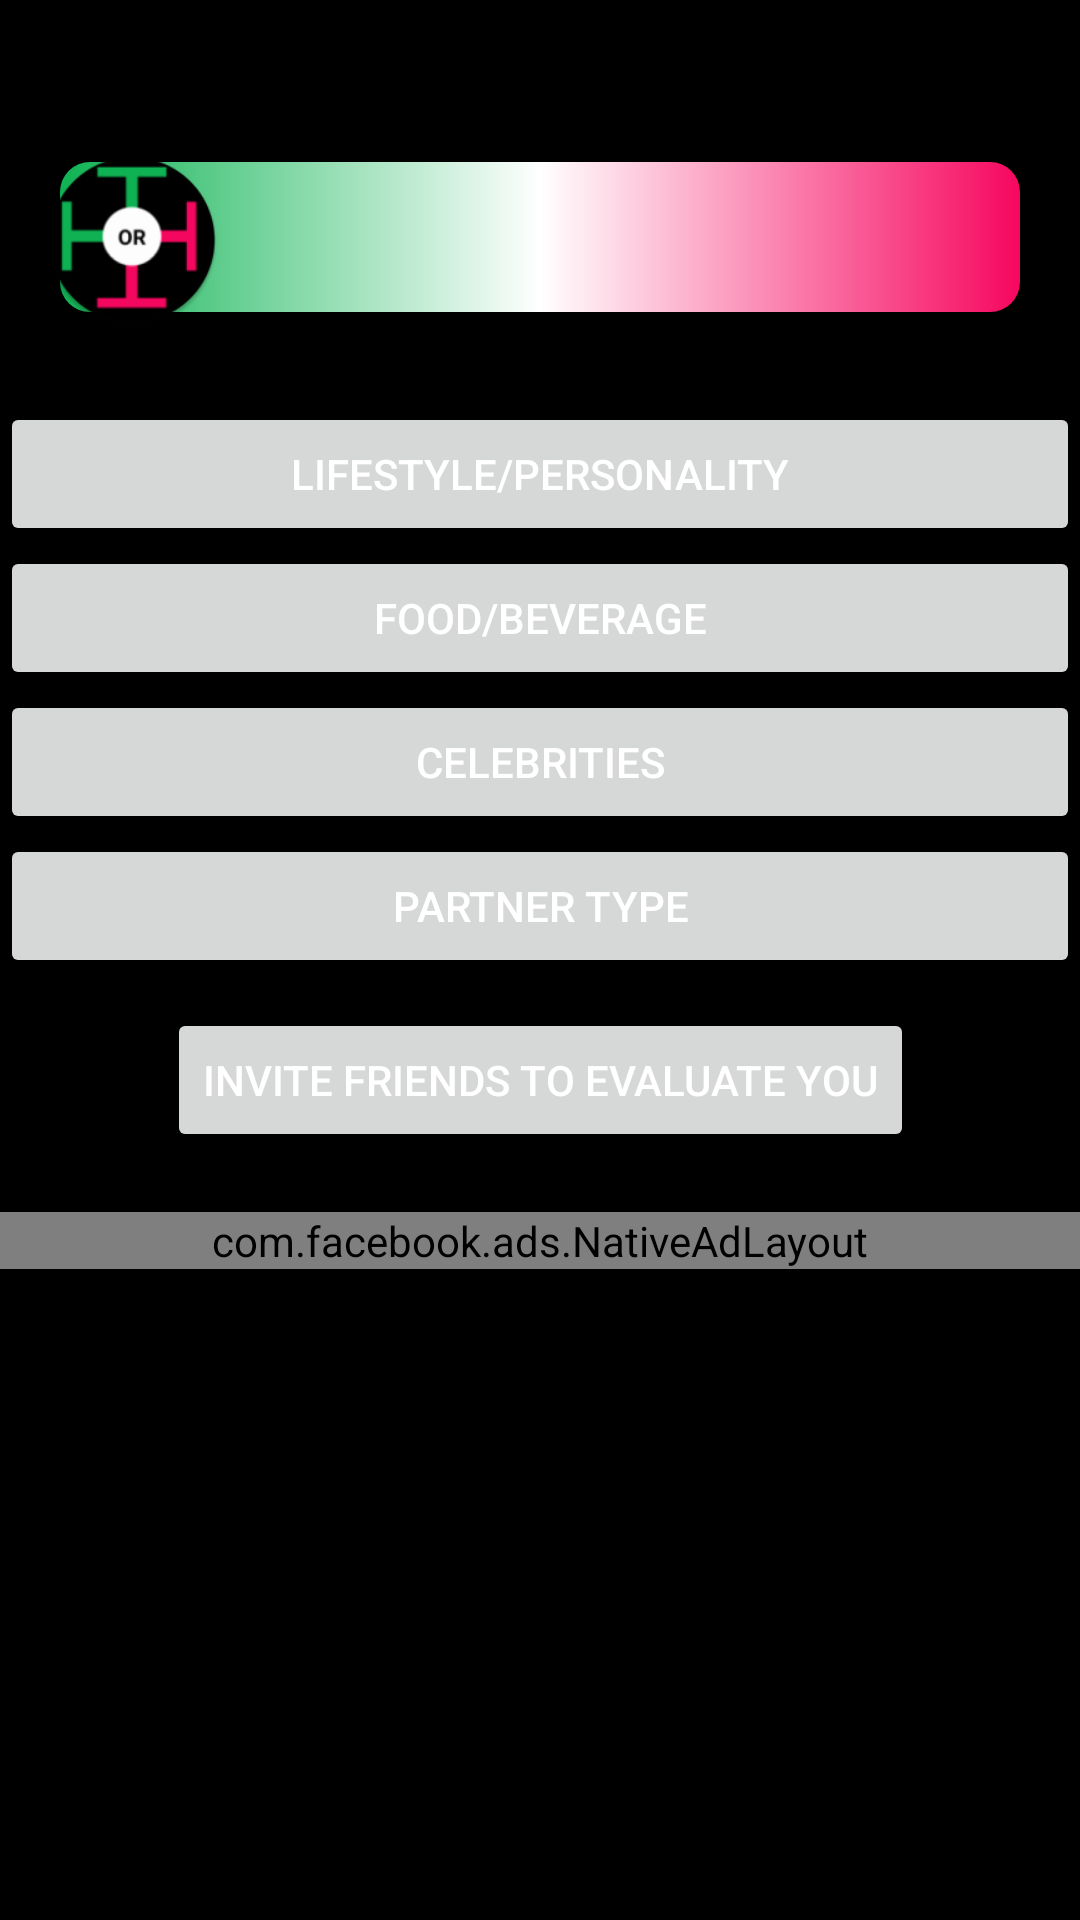

The Android layout XML behind this screen, and the referenced resources:
<!-- AndroidManifest.xml: application theme Theme.ThisThat -->
<!-- res/layout/activity_them_categories.xml -->
<?xml version="1.0" encoding="utf-8"?>
<androidx.constraintlayout.widget.ConstraintLayout xmlns:android="http://schemas.android.com/apk/res/android"
    xmlns:app="http://schemas.android.com/apk/res-auto"
    xmlns:tools="http://schemas.android.com/tools"
    android:layout_width="match_parent"
    android:background="@color/black"
    android:layout_height="match_parent"
    tools:context=".ThemCategories">
    <LinearLayout
        android:id="@+id/banner"
        android:layout_width="match_parent"
        android:layout_height="wrap_content"
        android:layout_alignParentBottom="true"
        android:orientation="vertical"
        app:layout_constraintTop_toTopOf="parent"
        />
    <TextView
        android:layout_width="match_parent"
        android:layout_height="wrap_content"
        app:layout_constraintStart_toStartOf="parent"
        app:layout_constraintTop_toTopOf="parent"
        android:textStyle="bold"
        android:id="@+id/title"
        android:layout_marginStart="20dp"
        android:layout_marginEnd="20dp"
        android:layout_marginTop="54dp"
        android:background="@drawable/title"
        android:gravity="center"
        android:textColor="@color/black"
        android:textAllCaps="true"
        android:height="50dp"/>
    <ImageView
        app:layout_constraintStart_toStartOf="parent"
        app:layout_constraintTop_toTopOf="parent"
        android:layout_marginTop="50dp"
        android:layout_marginStart="14dp"
        android:layout_width="60dp"
        android:layout_height="60dp"
        android:src="@mipmap/ic_launcher_round"/>
    <ProgressBar
        android:id="@+id/progress"
        android:layout_width="30dp"
        android:visibility="gone"
        app:layout_constraintStart_toStartOf="parent"
        app:layout_constraintEnd_toEndOf="parent"
        app:layout_constraintTop_toBottomOf="@+id/title"
        android:layout_height="30dp"
        android:background="@drawable/progress"
        android:padding="5dp" />
    <Button
        android:id="@+id/reload"
        android:layout_width="wrap_content"
        app:layout_constraintStart_toStartOf="parent"
        app:layout_constraintEnd_toEndOf="parent"
        app:layout_constraintTop_toBottomOf="@id/title"
        android:text="reload"
        android:visibility="gone"
        android:textSize="12sp"
        android:layout_height="wrap_content"
        android:padding="5dp" />
    <ScrollView
        android:layout_width="match_parent"
        android:layout_height="0dp"
        app:layout_constraintBottom_toBottomOf="parent"
        android:layout_marginBottom="52dp"
        app:layout_constraintTop_toBottomOf="@id/title"
        android:layout_marginTop="30dp">
    <androidx.constraintlayout.widget.ConstraintLayout
        android:layout_width="match_parent"
        android:layout_height="wrap_content"
        android:id="@+id/constraint">

    <Button
        android:layout_width="match_parent"
        android:layout_height="wrap_content"
        android:textColor="@color/white"
        android:text="Lifestyle/Personality"
        app:layout_constraintStart_toStartOf="parent"
        app:layout_constraintTop_toTopOf="parent"
        android:id="@+id/life"/>
    <Button
        android:layout_width="match_parent"
        android:layout_height="wrap_content"
        android:textColor="@color/white"
        android:text="Food/Beverage"
        app:layout_constraintStart_toStartOf="parent"
        app:layout_constraintTop_toBottomOf="@id/life"
        android:id="@+id/food"/>
        <Button
            android:layout_width="match_parent"
            android:layout_height="wrap_content"
            android:text="Celebrities"
            android:textColor="@color/white"
            app:layout_constraintStart_toStartOf="parent"
            app:layout_constraintTop_toBottomOf="@id/food"
            android:id="@+id/celebs"/>
    <Button
        android:layout_width="match_parent"
        android:layout_height="wrap_content"
        android:textColor="@color/white"
        app:layout_constraintStart_toStartOf="parent"
        app:layout_constraintTop_toBottomOf="@id/celebs"
        android:text="Partner TYPE"
        android:id="@+id/partner"/>
        <Button
            android:layout_width="wrap_content"
            android:layout_height="wrap_content"
            android:textColor="@color/white"
            android:layout_marginTop="10dp"
            app:layout_constraintStart_toStartOf="parent"
            app:layout_constraintEnd_toEndOf="parent"
            app:layout_constraintTop_toBottomOf="@id/partner"
            android:text="Invite friends to evaluate you"
            android:id="@+id/invite"/>
        <com.facebook.ads.NativeAdLayout
            android:layout_marginTop="20dp"
            android:id="@+id/native_ad_container"
            android:layout_width="match_parent"
            app:layout_constraintTop_toBottomOf="@id/invite"
            android:layout_height="wrap_content"
            android:orientation="vertical" />
    </androidx.constraintlayout.widget.ConstraintLayout>
    </ScrollView>
    <LinearLayout
        android:id="@+id/banner_container"
        android:layout_width="match_parent"
        android:layout_height="wrap_content"
        android:layout_alignParentBottom="true"
        android:orientation="vertical"
        app:layout_constraintBottom_toBottomOf="parent"
        />

</androidx.constraintlayout.widget.ConstraintLayout>
<!-- resources referenced by this layout -->
<resources>
  <color name="black">#FF000000</color>
  <color name="white">#FFFFFFFF</color>
  <!-- drawable progress (drawable) -->
  <?xml version="1.0" encoding="utf-8"?>
  <shape xmlns:android="http://schemas.android.com/apk/res/android"
      android:shape="oval">
      <gradient
          android:startColor="@color/purple_700"
          android:endColor="@color/purple_700"/>
  </shape>
  <!-- drawable title (drawable) -->
  <?xml version="1.0" encoding="utf-8"?>
  <shape xmlns:android="http://schemas.android.com/apk/res/android"
      android:shape="rectangle">
      <corners
          android:radius="10dp"/>
      <gradient
          android:startColor="@color/optiona"
          android:centerColor="@color/white"
          android:endColor="@color/optionb"/>
  
  </shape>
  <!-- mipmap ic_launcher_round: png bitmap (mipmap-hdpi, 3011 bytes) -->
  <style name="Theme.ThisThat" parent="Theme.MaterialComponents.DayNight.DarkActionBar">
          
          <item name="colorPrimary">@color/purple_500</item>
          <item name="colorPrimaryVariant">@color/purple_700</item>
          <item name="colorOnPrimary">@color/white</item>
          <item name="windowActionBar">false</item>
          <item name="windowNoTitle">true</item>
          
          <item name="colorSecondary">@color/teal_200</item>
          <item name="colorSecondaryVariant">@color/teal_700</item>
          <item name="colorOnSecondary">@color/black</item>
          
          <item name="android:statusBarColor" tools:targetApi="l">@color/black</item>
          
      </style>
  <color name="purple_700">#F6075F</color>
  <color name="optiona">#0FB353</color>
  <color name="optionb">#F6075F</color>
  <color name="purple_500">#F6075F</color>
  <color name="teal_200">#02988A</color>
  <color name="teal_700">#FF018786</color>
</resources>
